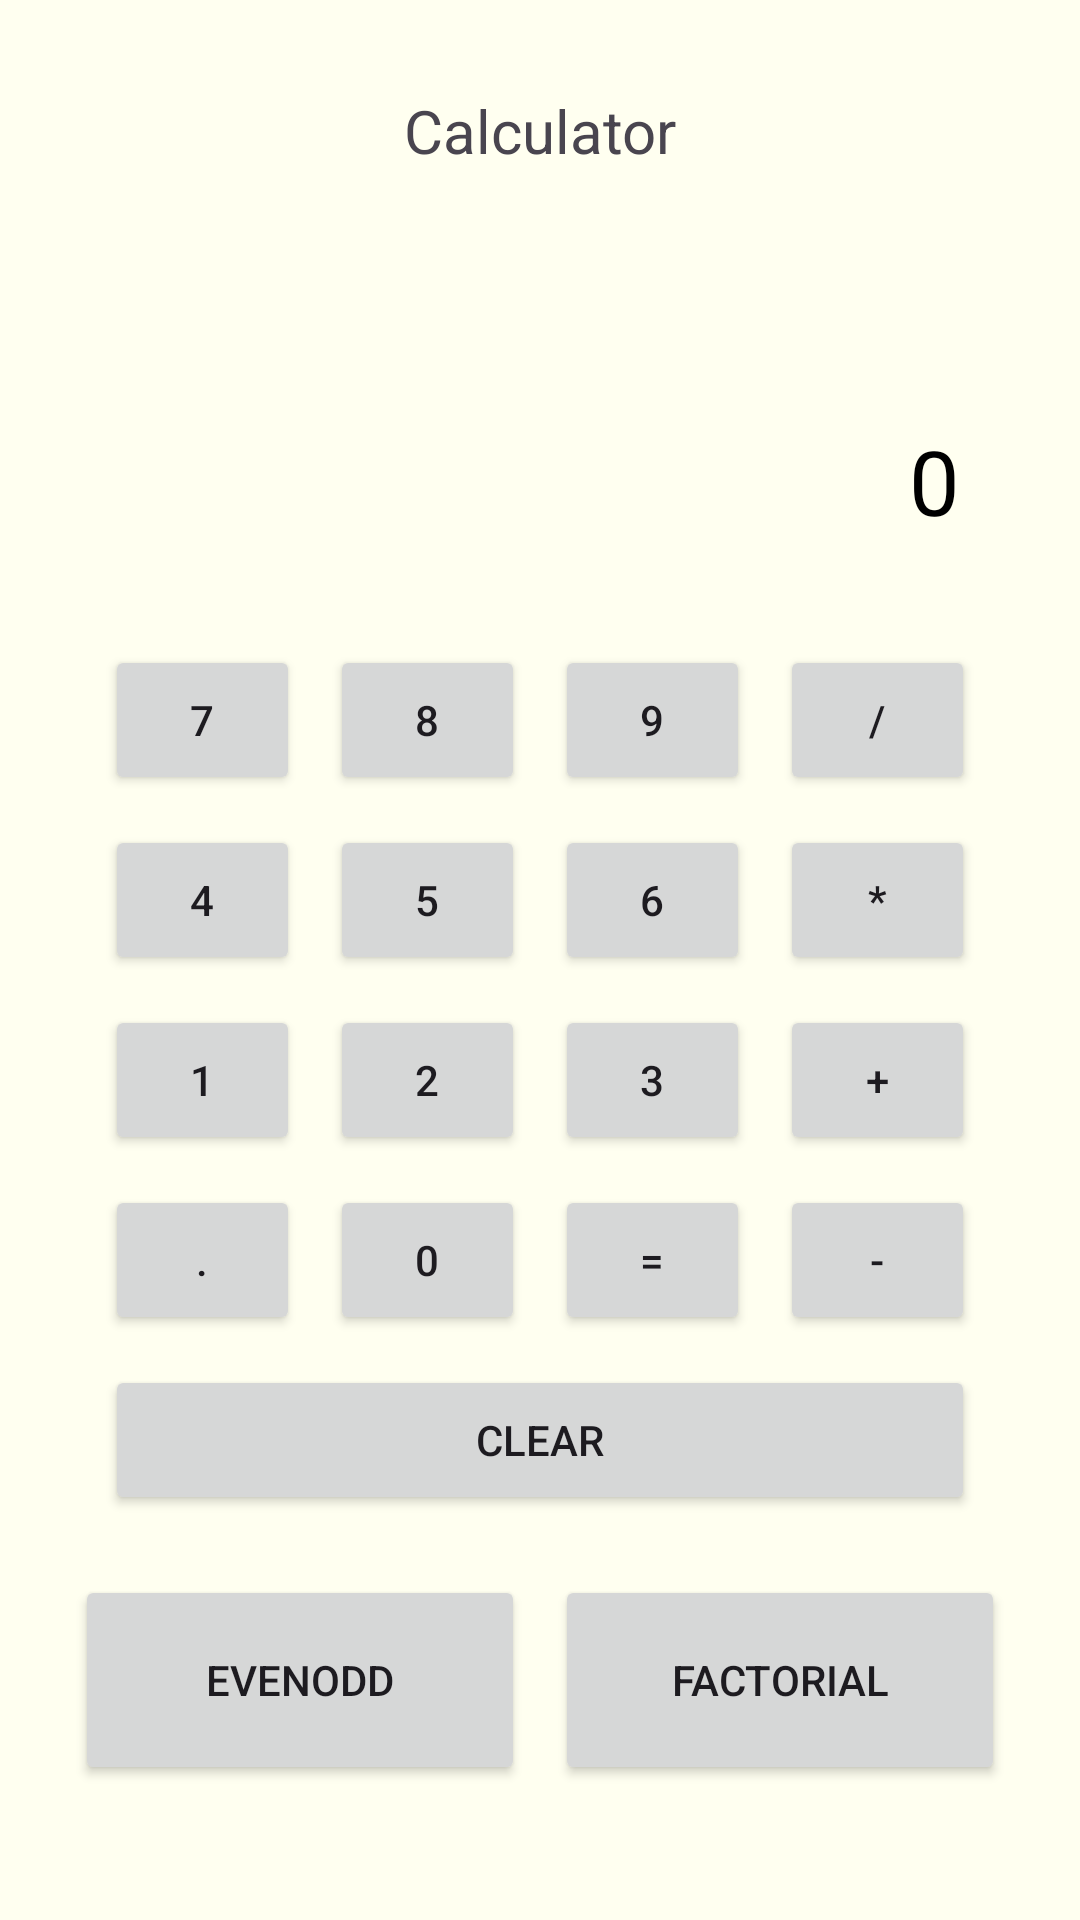

Reconstruct the res/layout file that produces this screen, plus the resources it refers to.
<!-- AndroidManifest.xml: application theme Theme.MultiViewProject -->
<!-- res/layout/third_activity.xml -->
<?xml version="1.0" encoding="utf-8"?>
<RelativeLayout xmlns:android="http://schemas.android.com/apk/res/android"
    android:layout_width="match_parent"
    android:background="#FFFFF0"
    android:padding="20dp"
    android:layout_height="match_parent">

    <TextView
        android:id="@+id/title"
        android:layout_width="match_parent"
        android:layout_height="wrap_content"
        android:text="Calculator"
        android:textAlignment="center"
        android:textSize="20sp"
        android:padding="10dp" />
    <LinearLayout
        android:layout_width="match_parent"
        android:background="@drawable/logo"
        android:layout_below="@id/title"
        android:layout_above="@id/ll1"
        android:layout_height="200dp"/>

    <LinearLayout
        android:layout_width="match_parent"
        android:layout_height="wrap_content"
        android:layout_above="@id/nav"
        android:id="@+id/ll1"
        android:orientation="vertical"
        android:padding="10dp">

        <TextView
            android:id="@+id/result"
            android:layout_width="match_parent"
            android:layout_height="80dp"
            android:text="0"
            android:textColor="@color/black"
            android:textAlignment="textEnd"
            android:textSize="30sp"
            android:padding="10dp" />



        <LinearLayout
            android:layout_width="match_parent"
            android:layout_height="wrap_content"
            android:orientation="horizontal">

            <Button
                android:id="@+id/buttonSeven"
                android:layout_width="0dp"
                android:layout_margin="5dp"
                android:layout_height="50dp"
                android:layout_weight="1"
                android:text="7"/>

            <Button
                android:id="@+id/buttonEight"
                android:layout_width="0dp"
                android:layout_margin="5dp"
                android:layout_height="50dp"
                android:layout_weight="1"
                android:text="8"/>

            <Button
                android:id="@+id/buttonNine"
                android:layout_width="0dp"
                android:layout_margin="5dp"
                android:layout_height="50dp"
                android:layout_weight="1"
                android:text="9"/>

            <Button
                android:id="@+id/buttonDivide"
                android:layout_width="0dp"
                android:layout_margin="5dp"
                android:layout_height="50dp"
                android:layout_weight="1"
                android:text="/"/>
        </LinearLayout>



        <LinearLayout
            android:layout_width="match_parent"
            android:layout_height="wrap_content"
            android:orientation="horizontal">

            <Button
                android:id="@+id/buttonFour"
                android:layout_width="0dp"
                android:layout_height="50dp"
                android:layout_margin="5dp"
                android:layout_weight="1"
                android:text="4"/>

            <Button
                android:id="@+id/buttonFive"
                android:layout_width="0dp"
                android:layout_height="50dp"
                android:layout_margin="5dp"
                android:layout_weight="1"
                android:text="5"/>

            <Button
                android:id="@+id/buttonSix"
                android:layout_width="0dp"
                android:layout_margin="5dp"
                android:layout_height="50dp"
                android:layout_weight="1"
                android:text="6"/>

            <Button
                android:id="@+id/buttonMultiply"
                android:layout_width="0dp"
                android:layout_height="50dp"
                android:layout_margin="5dp"
                android:layout_weight="1"
                android:text="*"/>
        </LinearLayout>



        <LinearLayout
            android:layout_width="match_parent"
            android:layout_height="wrap_content"
            android:orientation="horizontal">

            <Button
                android:id="@+id/buttonOne"
                android:layout_width="0dp"
                android:layout_margin="5dp"
                android:layout_height="50dp"
                android:layout_weight="1"
                android:text="1"/>

            <Button
                android:id="@+id/buttonTwo"
                android:layout_width="0dp"
                android:layout_margin="5dp"
                android:layout_height="50dp"
                android:layout_weight="1"
                android:text="2"/>

            <Button
                android:id="@+id/buttonThree"
                android:layout_width="0dp"
                android:layout_margin="5dp"
                android:layout_height="50dp"
                android:layout_weight="1"
                android:text="3"/>

            <Button
                android:id="@+id/buttonPlus"
                android:layout_width="0dp"
                android:layout_margin="5dp"
                android:layout_height="50dp"
                android:layout_weight="1"
                android:text="+"/>
        </LinearLayout>



        <LinearLayout
            android:layout_width="match_parent"
            android:layout_height="wrap_content"
            android:orientation="horizontal">

            <Button
                android:id="@+id/buttonPoint"
                android:layout_width="0dp"
                android:layout_margin="5dp"
                android:layout_height="50dp"
                android:layout_weight="1"
                android:text="."/>

            <Button
                android:id="@+id/buttonZero"
                android:layout_width="0dp"
                android:layout_margin="5dp"
                android:layout_height="50dp"
                android:layout_weight="1"
                android:text="0"/>

            <Button
                android:id="@+id/buttonEqual"
                android:layout_width="0dp"
                android:layout_margin="5dp"
                android:layout_height="50dp"
                android:layout_weight="1"
                android:text="="/>

            <Button
                android:id="@+id/buttonMinus"
                android:layout_width="0dp"
                android:layout_margin="5dp"
                android:layout_height="50dp"
                android:layout_weight="1"
                android:text="-"/>
        </LinearLayout>



        <Button
            android:id="@+id/clear"
            android:layout_width="match_parent"
            android:layout_height="50dp"
            android:layout_margin="5dp"
            android:text="CLEAR"/>

    </LinearLayout>

    <LinearLayout
        android:layout_width="match_parent"
        android:layout_height="100dp"
        android:id="@+id/nav"
        android:layout_alignParentBottom="true"
        android:orientation="horizontal">

        <Button
            android:id="@+id/nav1"
            android:layout_width="0dp"
            android:layout_height="70dp"
            android:layout_weight="1"
            android:layout_margin="5dp"
            android:text="EvenOdd"/>

        <Button
            android:id="@+id/nav2"
            android:layout_width="0dp"
            android:layout_height="70dp"
            android:layout_weight="1"
            android:layout_margin="5dp"
            android:text="Factorial"/>
    </LinearLayout>

</RelativeLayout>
<!-- resources referenced by this layout -->
<resources>
  <style name="Theme.MultiViewProject" parent="Base.Theme.MultiViewProject" />
  <style name="Base.Theme.MultiViewProject" parent="Theme.Material3.DayNight.NoActionBar">
          
          
      </style>
  <!-- not gathered from this repository: default colours our renderer supplied (Android Studio template values) -->
  <color name="black">#FF000000</color>
</resources>
